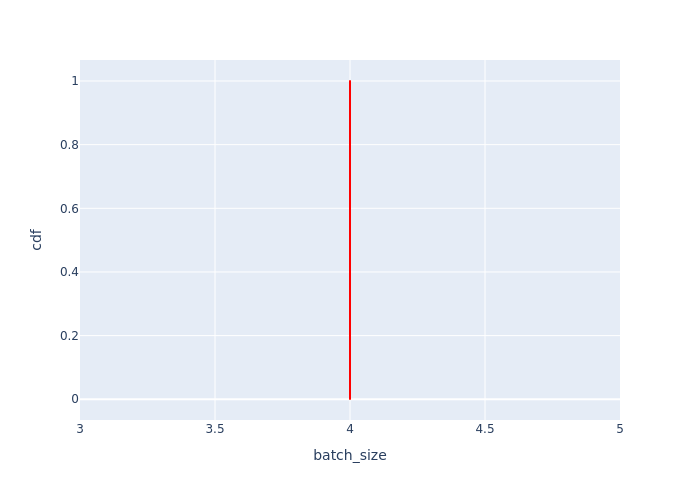

The data file committed next to this chart (first rows):
Batch Id, batch_size, cdf
0, 4, 0.0007806
1, 4, 0.001561
2, 4, 0.002342
3, 4, 0.003123
4, 4, 0.003903
5, 4, 0.004684
6, 4, 0.005464
7, 4, 0.006245
8, 4, 0.007026
9, 4, 0.007806
10, 4, 0.008587
11, 4, 0.009368
12, 4, 0.01015
13, 4, 0.01093
14, 4, 0.01171
15, 4, 0.01249
16, 4, 0.01327
17, 4, 0.01405
18, 4, 0.01483
19, 4, 0.01561
20, 4, 0.01639
21, 4, 0.01717
22, 4, 0.01795
23, 4, 0.01874
24, 4, 0.01952
25, 4, 0.0203
26, 4, 0.02108
27, 4, 0.02186
28, 4, 0.02264
29, 4, 0.02342
30, 4, 0.0242
31, 4, 0.02498
32, 4, 0.02576
33, 4, 0.02654
34, 4, 0.02732
35, 4, 0.0281
36, 4, 0.02888
37, 4, 0.02966
38, 4, 0.03044
39, 4, 0.03123
40, 4, 0.03201
41, 4, 0.03279
42, 4, 0.03357
43, 4, 0.03435
44, 4, 0.03513
45, 4, 0.03591
46, 4, 0.03669
47, 4, 0.03747
48, 4, 0.03825
49, 4, 0.03903
50, 4, 0.03981
51, 4, 0.04059
52, 4, 0.04137
53, 4, 0.04215
54, 4, 0.04294
55, 4, 0.04372
56, 4, 0.0445
57, 4, 0.04528
58, 4, 0.04606
59, 4, 0.04684
... 1,221 more rows
